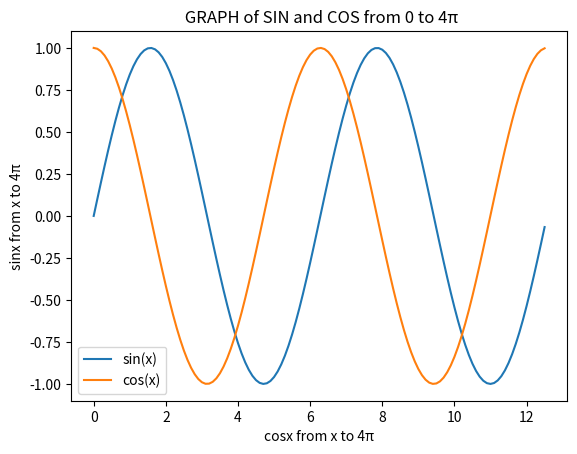

Here is the Python script that generated this plot:
import matplotlib.pyplot as plt
import numpy as np
#
# x = np.arange(0,4*np.pi,0.1)   # start,stop,step
# y = np.sin(x)
#
# plt.plot(x,y)
# plt.show()

a = np.arange(0,4*np.pi,0.1)
b = np.sin(a)
c = np.arange(0,4*np.pi,0.1)
d = np.cos(c)

plt.plot(a,b,c,d)
plt.title(" GRAPH of SIN and COS from 0 to 4π")
plt.legend(["sin(x)","cos(x)"])
plt.xlabel("cosx from x to 4π")
plt.ylabel("sinx from x to 4π")
plt.show()